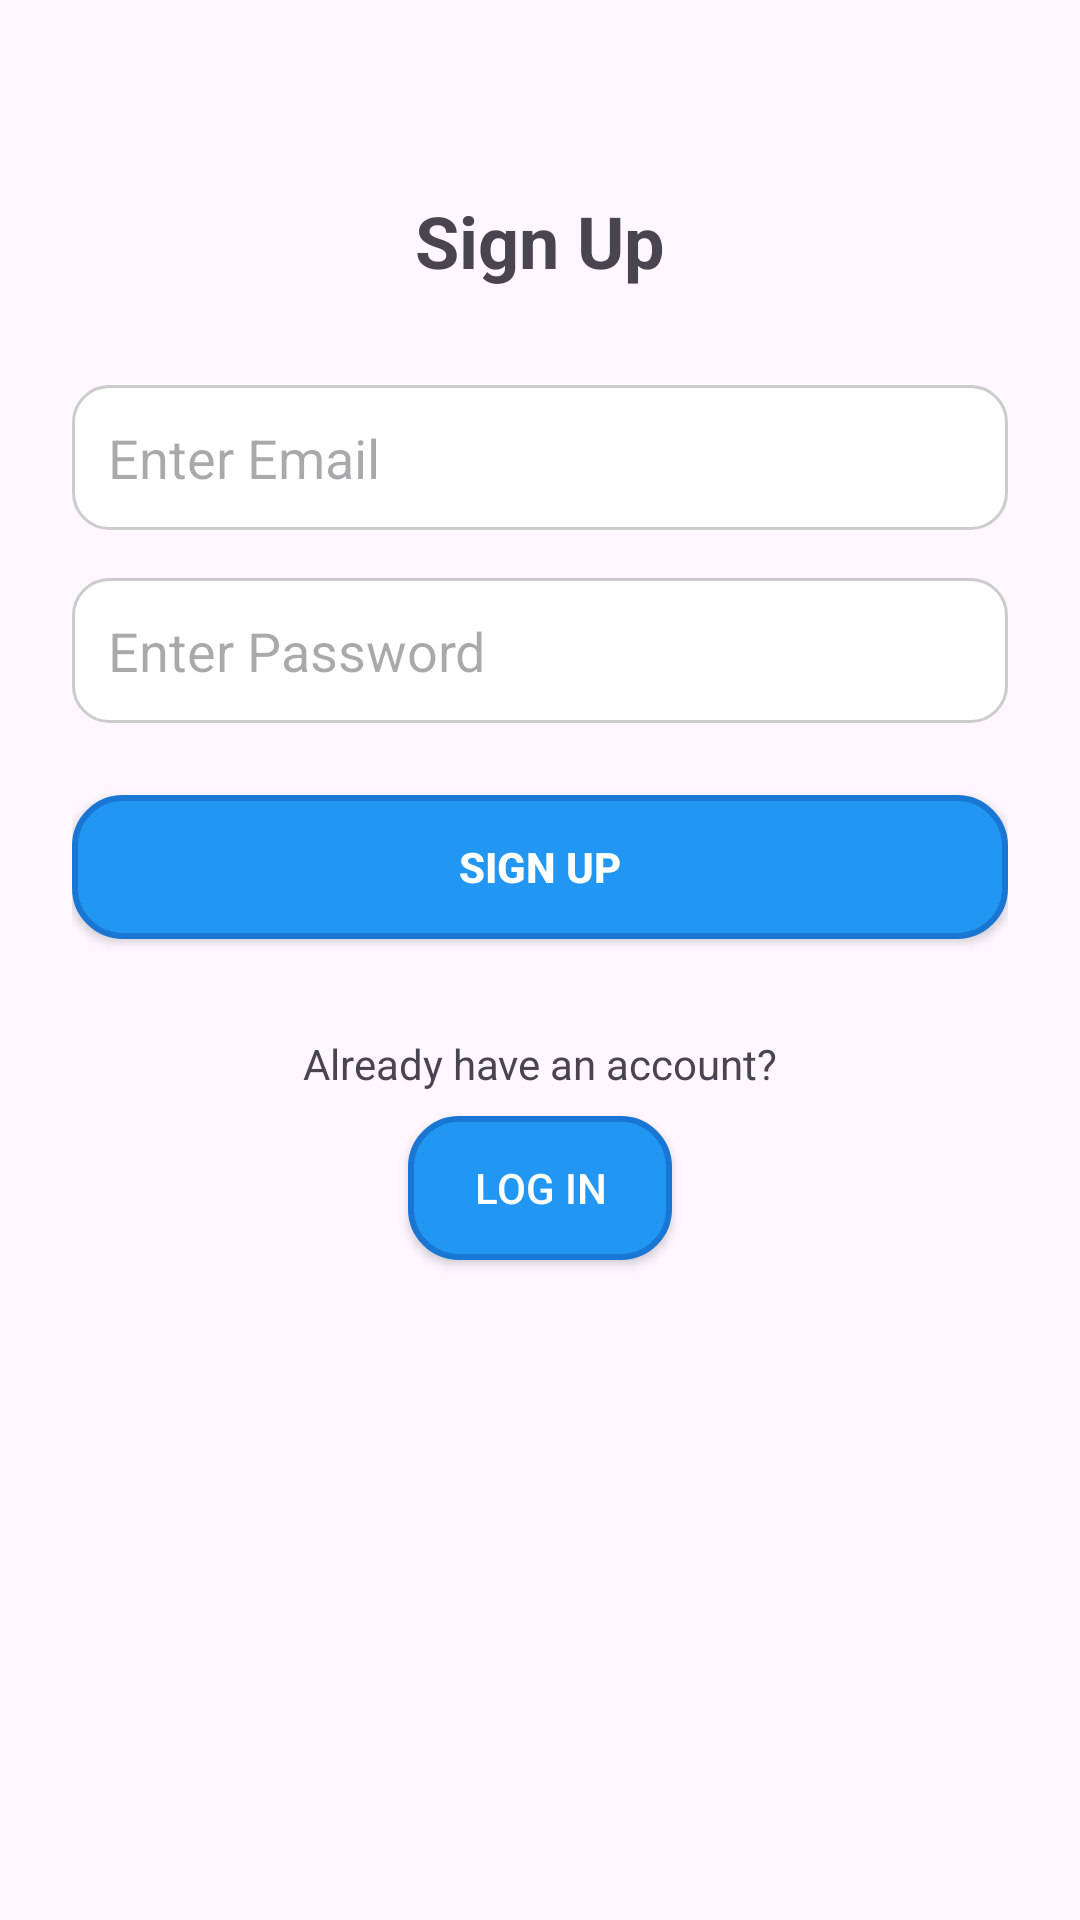

Reconstruct the res/layout file that produces this screen, plus the resources it refers to.
<!-- AndroidManifest.xml: application theme Theme.AudioAnalysis -->
<!-- res/layout/activity_signup.xml -->
<?xml version="1.0" encoding="utf-8"?>
<androidx.constraintlayout.widget.ConstraintLayout
    xmlns:android="http://schemas.android.com/apk/res/android"
    xmlns:app="http://schemas.android.com/apk/res-auto"
    xmlns:tools="http://schemas.android.com/tools"
    android:layout_width="match_parent"
    android:layout_height="match_parent"
    android:padding="24dp"
    tools:context=".authentication.SignupActivity">

    <TextView
        android:id="@+id/textView"
        android:layout_width="wrap_content"
        android:layout_height="wrap_content"
        android:text="Sign Up"
        android:textSize="24sp"
        android:textStyle="bold"
        app:layout_constraintTop_toTopOf="parent"
        app:layout_constraintStart_toStartOf="parent"
        app:layout_constraintEnd_toEndOf="parent"
        android:layout_marginTop="40dp"/>

    <EditText
        android:id="@+id/editTextTextEmailAddress"
        android:layout_width="0dp"
        android:layout_height="wrap_content"
        android:layout_marginTop="32dp"
        android:background="@drawable/rounded_edittext"
        android:hint="Enter Email"
        android:inputType="textEmailAddress"
        android:padding="12dp"
        app:layout_constraintEnd_toEndOf="parent"
        app:layout_constraintStart_toStartOf="parent"
        app:layout_constraintTop_toBottomOf="@+id/textView" />

    <EditText
        android:id="@+id/editTextTextPassword"
        android:layout_width="0dp"
        android:layout_height="wrap_content"
        android:hint="Enter Password"
        android:inputType="textPassword"
        android:padding="12dp"
        android:background="@drawable/rounded_edittext"
        app:layout_constraintTop_toBottomOf="@+id/editTextTextEmailAddress"
        app:layout_constraintStart_toStartOf="parent"
        app:layout_constraintEnd_toEndOf="parent"
        android:layout_marginTop="16dp"/>

    <Button
        android:id="@+id/signUpButton"
        android:layout_width="0dp"
        android:layout_height="wrap_content"
        android:text="Sign Up"
        android:textStyle="bold"
        android:textColor="@android:color/white"
        android:padding="12dp"
        android:background="@drawable/rounded_button"
        app:layout_constraintTop_toBottomOf="@+id/editTextTextPassword"
        app:layout_constraintStart_toStartOf="parent"
        app:layout_constraintEnd_toEndOf="parent"
        android:layout_marginTop="24dp"/>

    
    <TextView
        android:id="@+id/textViewNoAccount"
        android:layout_width="wrap_content"
        android:layout_height="wrap_content"
        android:text="Already have an account?"
        android:textSize="14sp"
        app:layout_constraintTop_toBottomOf="@id/signUpButton"
        app:layout_constraintStart_toStartOf="parent"
        app:layout_constraintEnd_toEndOf="parent"
        android:layout_marginTop="32dp"/>

    
    <Button
        android:id="@+id/buttonLoginFromSignUp"
        android:layout_width="wrap_content"
        android:layout_height="wrap_content"
        android:text="Log in"
        android:textColor="@android:color/white"
        android:background="@drawable/rounded_button"
        app:layout_constraintTop_toBottomOf="@id/textViewNoAccount"
        app:layout_constraintStart_toStartOf="parent"
        app:layout_constraintEnd_toEndOf="parent"
        android:layout_marginTop="8dp"/>
</androidx.constraintlayout.widget.ConstraintLayout>
<!-- resources referenced by this layout -->
<resources>
  <!-- drawable rounded_button (drawable) -->
  <?xml version="1.0" encoding="utf-8"?>
  <selector xmlns:android="http://schemas.android.com/apk/res/android">
  
      
      <item android:state_pressed="true">
          <shape android:shape="rectangle">
              <solid android:color="#1976D2"/> 
              <corners android:radius="16dp"/>
          </shape>
      </item>
  
      
      <item>
          <shape android:shape="rectangle">
              <solid android:color="#2196F3"/> 
              <corners android:radius="16dp"/>
              <stroke android:width="2dp" android:color="#1976D2"/> 
          </shape>
      </item>
  
  </selector>
  <!-- drawable rounded_edittext (drawable) -->
  <?xml version="1.0" encoding="utf-8"?>
  <selector xmlns:android="http://schemas.android.com/apk/res/android">
  
      
      <item android:state_focused="true">
          <shape android:shape="rectangle">
              <solid android:color="@android:color/white"/>
              <stroke android:width="2dp" android:color="#00796B"/>
              <corners android:radius="12dp"/>
          </shape>
      </item>
  
      
      <item>
          <shape android:shape="rectangle">
              <solid android:color="@android:color/white"/>
              <stroke android:width="1dp" android:color="#CCCCCC"/>
              <corners android:radius="12dp"/>
          </shape>
      </item>
  
  </selector>
  <style name="Theme.AudioAnalysis" parent="Base.Theme.AudioAnalysis" />
  <style name="Base.Theme.AudioAnalysis" parent="Theme.Material3.DayNight.NoActionBar">
          
          
      </style>
</resources>
